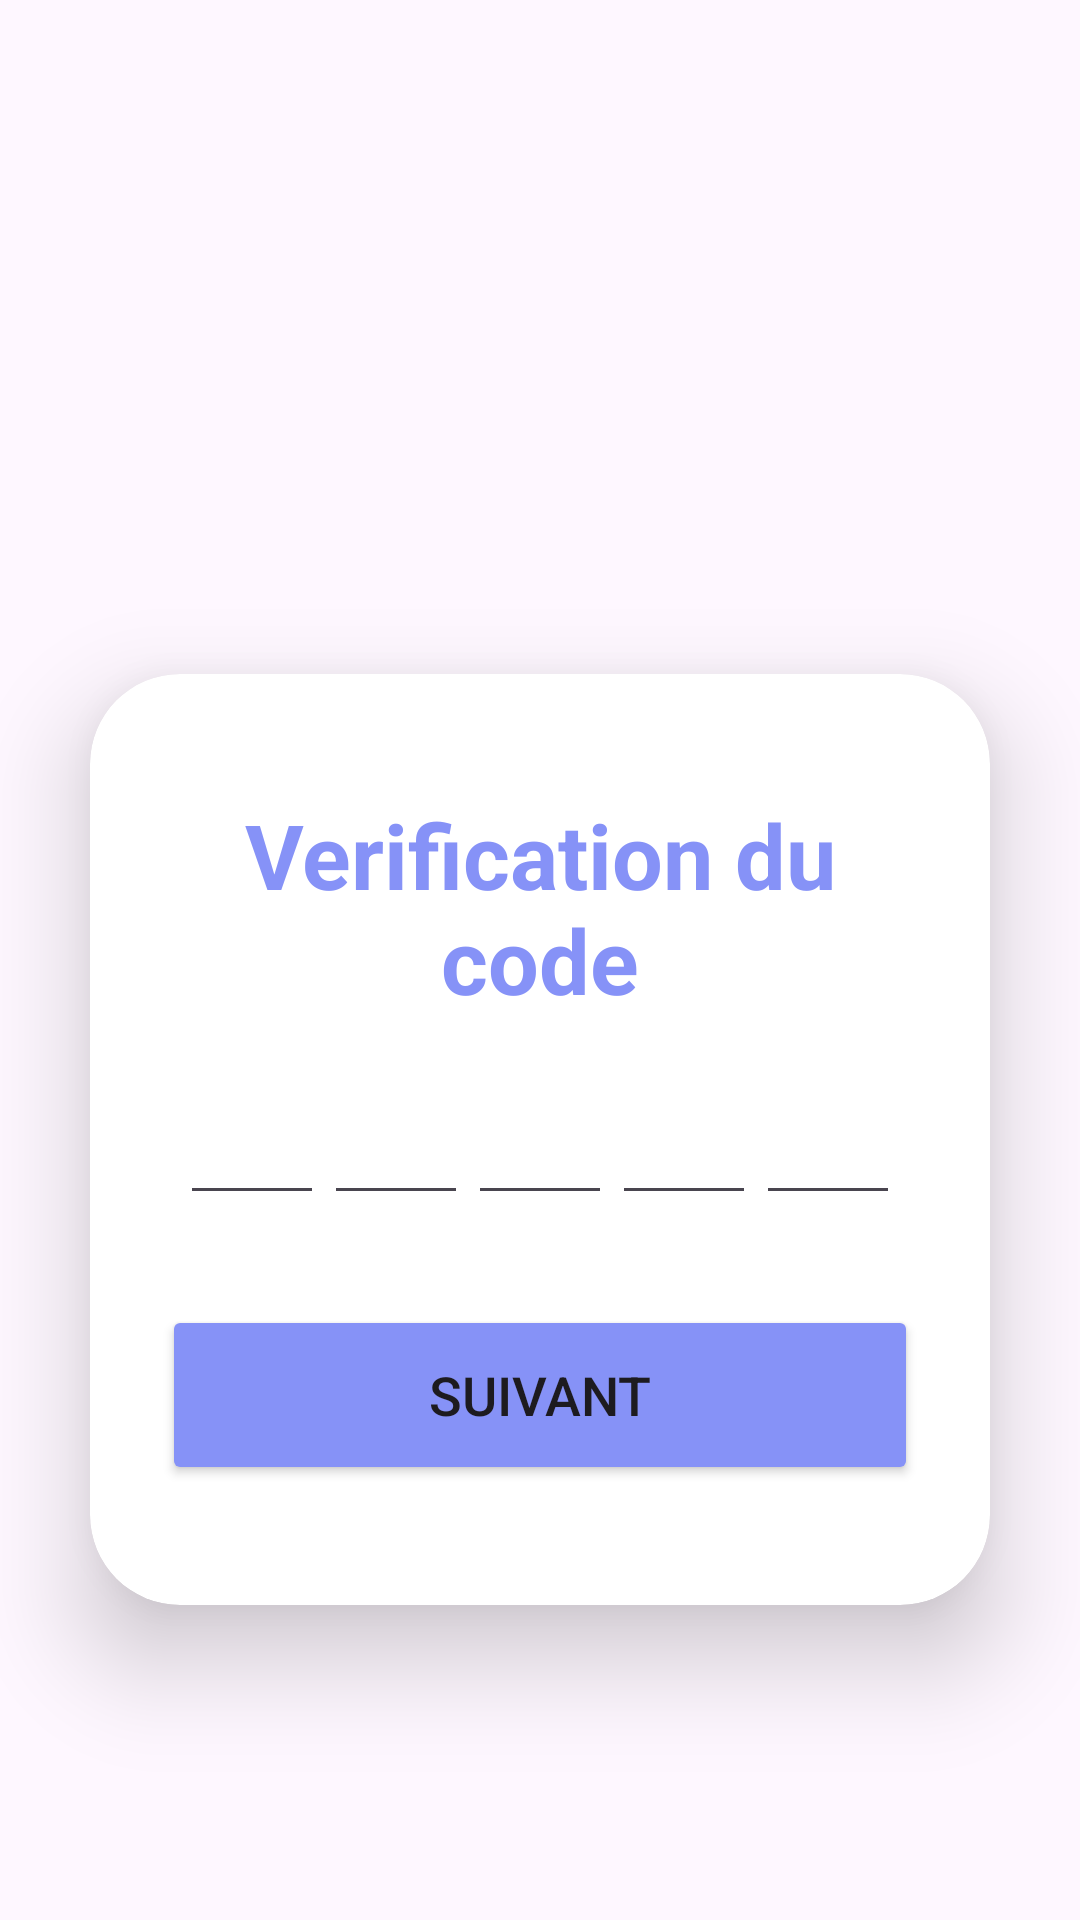

This screen was rendered from an Android layout file. Write that file and the resources it references.
<!-- AndroidManifest.xml: application theme Theme.NewsApp -->
<!-- res/layout/fragment_verify_code.xml -->
<?xml version="1.0" encoding="utf-8"?>
<LinearLayout xmlns:android="http://schemas.android.com/apk/res/android"
xmlns:tools="http://schemas.android.com/tools"
android:layout_width="match_parent"
android:layout_height="match_parent"
xmlns:app="http://schemas.android.com/apk/res-auto"
android:orientation="vertical"
android:gravity="center"
android:background="@drawable/loginbkg"
android:paddingTop="120dp"
tools:context=".fragments.verifyCodeFragment">
    <androidx.cardview.widget.CardView
        android:layout_width="match_parent"
        android:layout_height="wrap_content"
        android:layout_margin="30dp"
        app:cardCornerRadius="30dp"
        app:cardElevation="20dp"
        android:background="@drawable/custom_edittext">
        <LinearLayout
            android:layout_width="match_parent"
            android:layout_height="wrap_content"
            android:orientation="vertical"
            android:layout_gravity="center_horizontal"
            android:paddingHorizontal="24dp"
            android:paddingVertical="40dp"
            >
            <TextView
                android:layout_width="match_parent"
                android:layout_height="wrap_content"
                android:text="Verification du code"
                android:id="@+id/VerifyCodeText"
                android:textSize="30sp"
                android:textAlignment="center"
                android:textStyle="bold"
                android:textColor="@color/purple"
                android:paddingBottom="20dp"
                />
            <LinearLayout
                android:layout_width="match_parent"
                android:layout_height="wrap_content"
                android:orientation="horizontal"
                android:gravity="center"
                >
                <EditText
                    android:layout_width="48dp"
                    android:layout_height="45dp"
                    android:gravity="center"
                    android:imeOptions="actionNext"
                    android:importantForAutofill="no"
                    android:inputType="number"
                    android:textColor="@color/black"
                    android:textStyle="bold"
                    android:maxLength="1"
                    android:id="@+id/otp1"/>
                <EditText
                    android:layout_width="48dp"
                    android:layout_height="45dp"
                    android:gravity="center"
                    android:imeOptions="actionNext"
                    android:importantForAutofill="no"
                    android:inputType="number"
                    android:textColor="@color/black"
                    android:textStyle="bold"
                    android:maxLength="1"
                    android:id="@+id/otp2"/>
                <EditText
                    android:layout_width="48dp"
                    android:layout_height="45dp"
                    android:gravity="center"
                    android:imeOptions="actionNext"
                    android:importantForAutofill="no"
                    android:inputType="number"
                    android:textColor="@color/black"
                    android:textStyle="bold"
                    android:maxLength="1"
                    android:id="@+id/otp3"/>
                <EditText
                    android:layout_width="48dp"
                    android:layout_height="45dp"
                    android:gravity="center"
                    android:imeOptions="actionNext"
                    android:importantForAutofill="no"
                    android:inputType="number"
                    android:textColor="@color/black"
                    android:textStyle="bold"
                    android:maxLength="1"
                    android:id="@+id/otp4"/>
                <EditText
                    android:layout_width="48dp"
                    android:layout_height="45dp"
                    android:gravity="center"
                    android:imeOptions="actionNext"
                    android:importantForAutofill="no"
                    android:inputType="number"
                    android:textColor="@color/black"
                    android:textStyle="bold"
                    android:maxLength="1"
                    android:id="@+id/otp5"/>

            </LinearLayout>
            <ProgressBar
                android:layout_width="match_parent"
                android:layout_height="40dp"
                android:id="@+id/progressBar"
                android:visibility="gone"
                android:layout_marginTop="20dp"/>
            <Button
                android:layout_width="match_parent"
                android:layout_height="60dp"
                android:id="@+id/verifyCodeButton"
                android:text="Suivant"
                android:textSize="18sp"
                android:layout_marginTop="30dp"
                android:backgroundTint="@color/purple"
                app:cornerRadius = "20dp"/>
        </LinearLayout>

    </androidx.cardview.widget.CardView>


</LinearLayout>
<!-- resources referenced by this layout -->
<resources>
  <color name="black">#FF000000</color>
  <color name="purple">#8692f7</color>
  <style name="Theme.NewsApp" parent="Base.Theme.NewsApp" />
  <style name="Base.Theme.NewsApp" parent="Theme.Material3.DayNight.NoActionBar">
          
          
      </style>
</resources>
